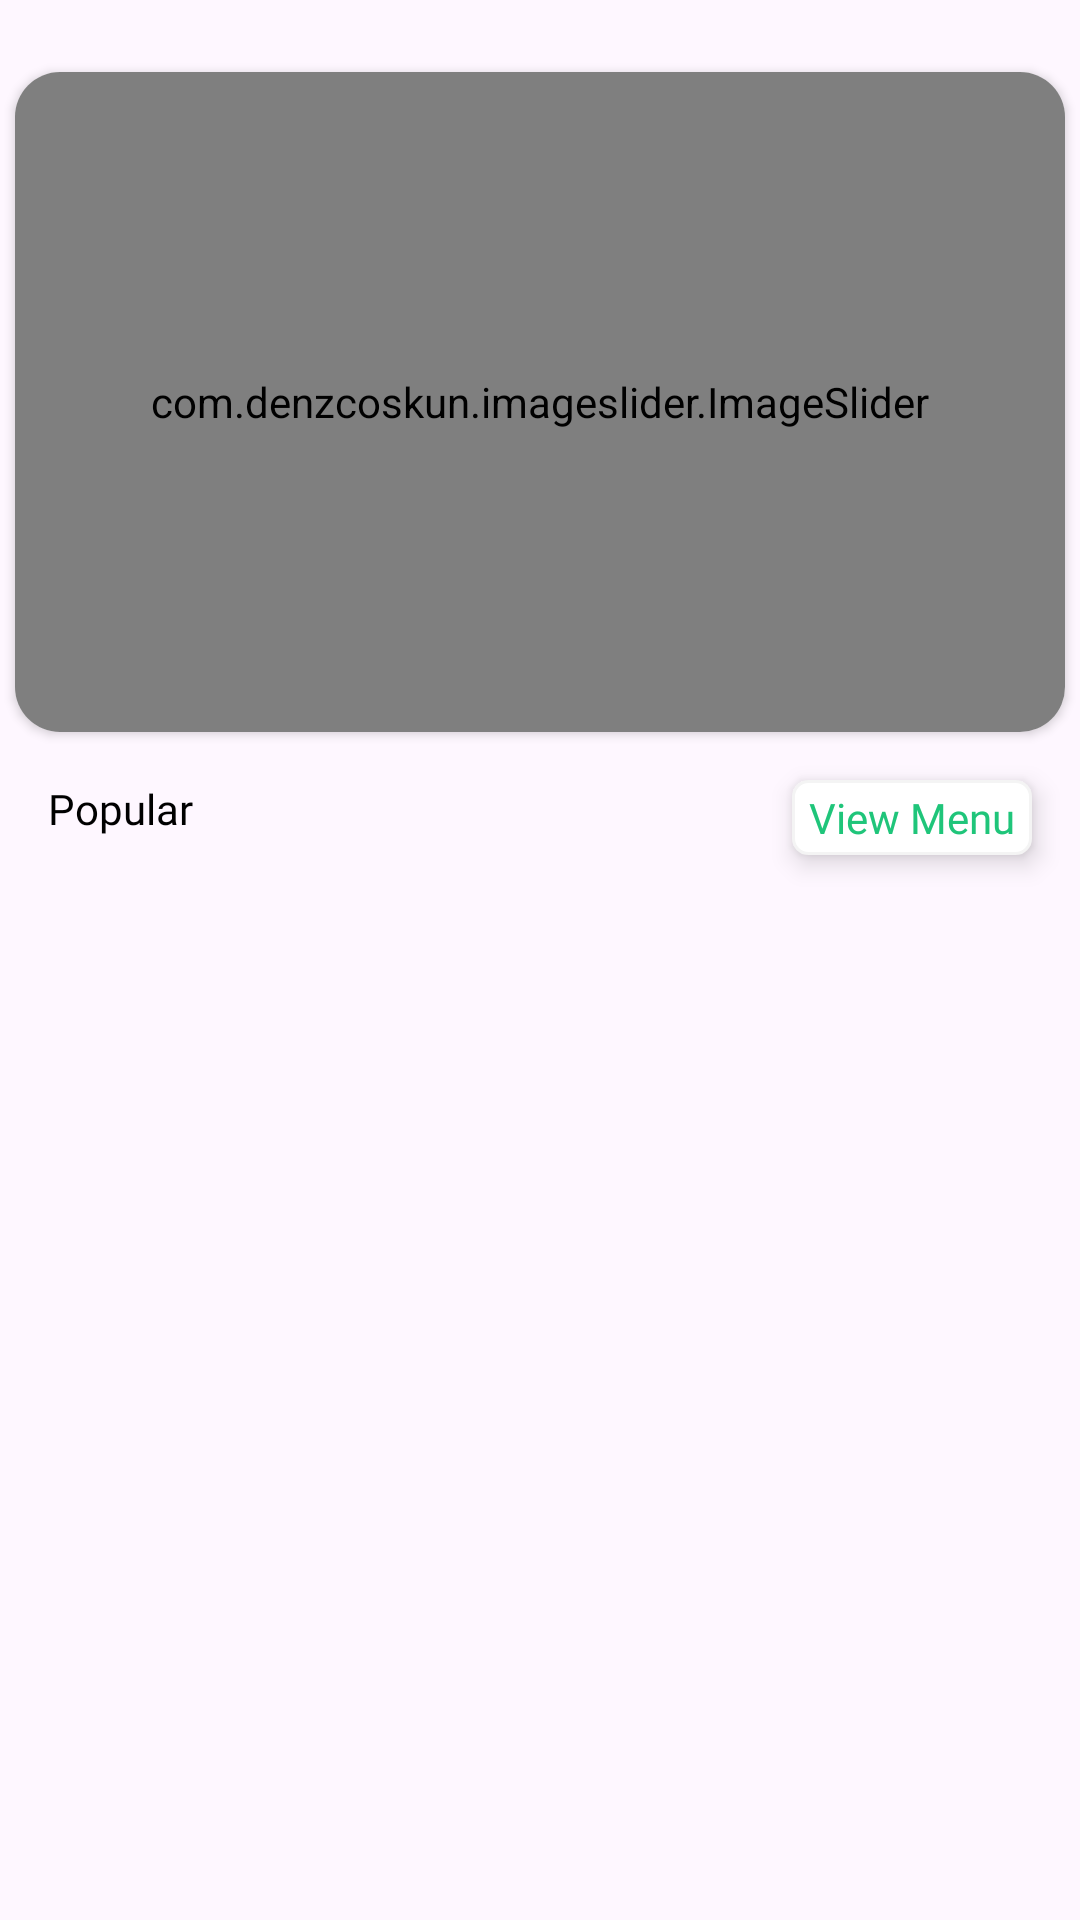

Write the Android layout XML for this screen, with the resource values it uses.
<!-- AndroidManifest.xml: application theme Theme.WavesOfFood -->
<!-- res/layout/fragment_home.xml -->
<?xml version="1.0" encoding="utf-8"?>
<androidx.constraintlayout.widget.ConstraintLayout xmlns:android="http://schemas.android.com/apk/res/android"
    xmlns:app="http://schemas.android.com/apk/res-auto"
    xmlns:tools="http://schemas.android.com/tools"
    android:id="@+id/ConstraintLayout"
    android:layout_width="match_parent"
    android:layout_height="match_parent"
    tools:context=".Fragment.HomeFragment">

    <androidx.cardview.widget.CardView
        android:id="@+id/cardView"
        android:layout_width="match_parent"
        android:layout_height="220dp"
        android:layout_marginTop="24dp"
        android:layout_marginStart="5dp"
        android:layout_marginEnd="5dp"
        app:cardCornerRadius="15dp"
        app:layout_constraintEnd_toEndOf="parent"
        app:layout_constraintStart_toStartOf="parent"
        app:layout_constraintTop_toTopOf="parent">

        <com.denzcoskun.imageslider.ImageSlider
            android:id="@+id/image_slider"
            android:layout_width="match_parent"
            android:layout_height="match_parent"
            app:iss_auto_cycle="true"
            app:iss_delay="2000"
            app:iss_no_dots="true"
            app:iss_period="2000"
            app:iss_text_align="CENTER" />
    </androidx.cardview.widget.CardView>

    <androidx.recyclerview.widget.RecyclerView
        android:id="@+id/PopularRecylerView"
        android:layout_width="match_parent"
        android:layout_height="0dp"
        android:layout_marginTop="16dp"
        app:layout_constraintBottom_toBottomOf="parent"
        app:layout_constraintEnd_toEndOf="parent"
        app:layout_constraintHorizontal_bias="0.0"
        app:layout_constraintStart_toStartOf="parent"
        app:layout_constraintTop_toBottomOf="@+id/viewAllMenu" />

    <TextView
        android:id="@+id/textView21"
        android:layout_width="wrap_content"
        android:layout_height="wrap_content"
        android:layout_marginLeft="16dp"
        android:layout_marginTop="16dp"
        android:fontFamily="@font/lato_bold"
        android:text="Popular"
        android:textColor="@color/black"
        app:layout_constraintStart_toStartOf="parent"
        app:layout_constraintTop_toBottomOf="@+id/cardView" />

    <TextView
        android:id="@+id/viewAllMenu"
        android:layout_width="80dp"
        android:layout_height="25dp"
        android:layout_marginTop="16dp"
        android:layout_marginRight="16dp"
        android:background="@drawable/textviewshape"
        android:elevation="5dp"
        android:fontFamily="@font/lato_bold"
        android:gravity="center"
        android:text="View Menu"
        android:textColor="@color/textColor"
        app:layout_constraintEnd_toEndOf="parent"
        app:layout_constraintTop_toBottomOf="@+id/cardView" />
</androidx.constraintlayout.widget.ConstraintLayout>
<!-- resources referenced by this layout -->
<resources>
  <color name="black">#FF000000</color>
  <color name="textColor">#1FC57A</color>
  <!-- drawable textviewshape (drawable) -->
  <?xml version="1.0" encoding="utf-8"?>
  <shape xmlns:android="http://schemas.android.com/apk/res/android">
  
      <solid
          android:color="@color/white"/>
  
      <stroke
          android:width="1dp"
          android:color="#f4f4f4"/>
  
      <corners
          android:radius="5dp"/>
  
  </shape>
  <style name="Theme.WavesOfFood" parent="Base.Theme.WavesOfFood" />
  <color name="white">#FFFFFFFF</color>
  <style name="Base.Theme.WavesOfFood" parent="Theme.Material3.DayNight.NoActionBar">
           
      </style>
</resources>
